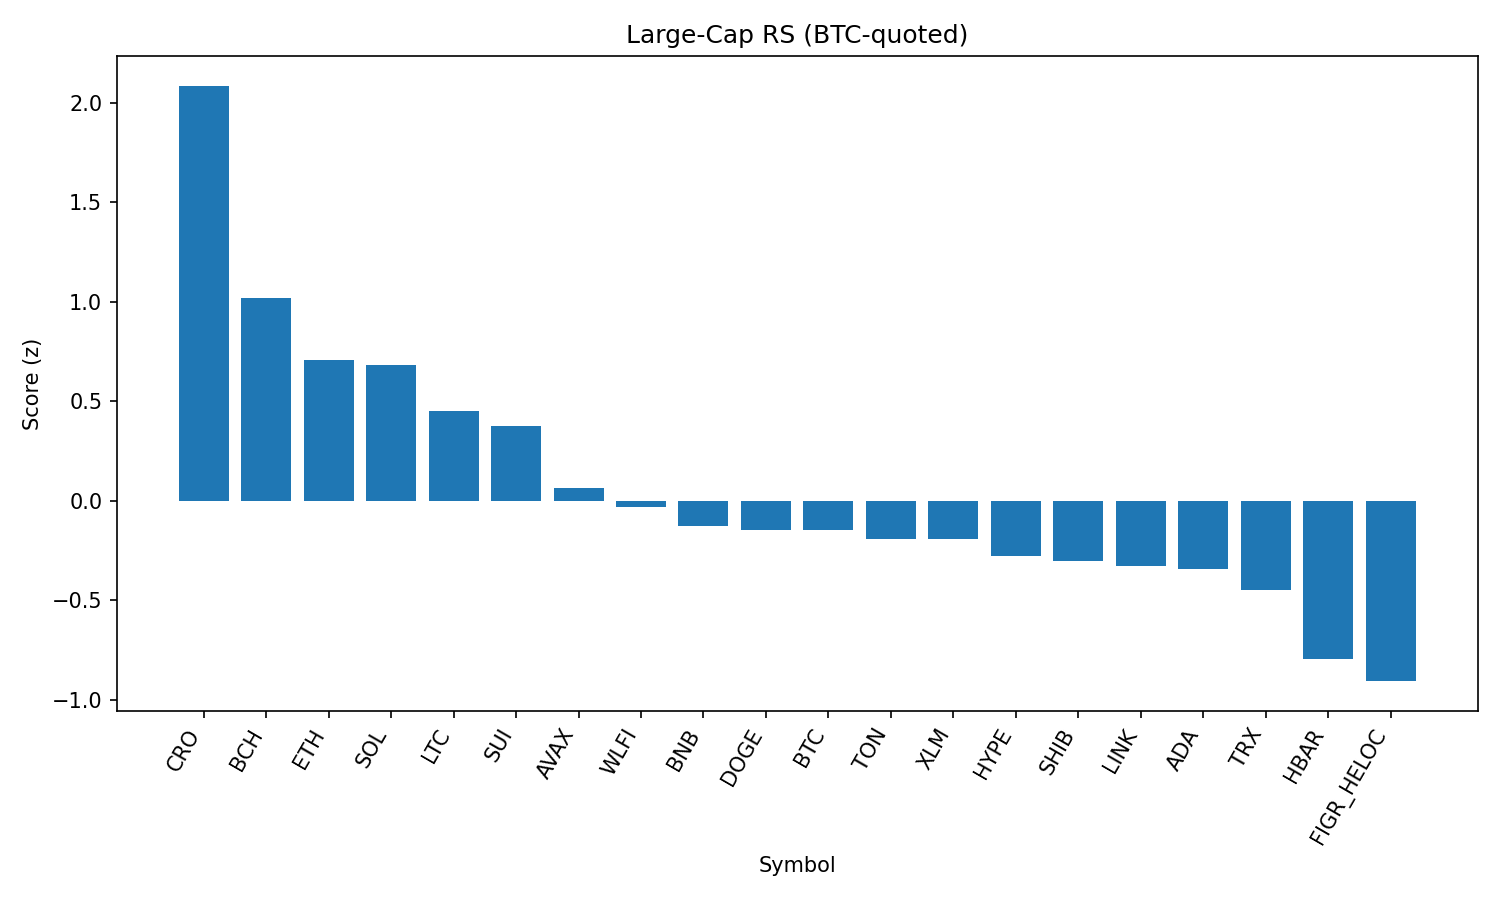

Data behind this chart, as committed beside it:
rank, name, symbol, price_btc, price_usd, pct_1h_btc, pct_24h_btc, pct_7d_btc, market_cap_rank, market_cap_usd, volume_usd, score
1, Cronos, CRO, 2.45e-06, 0.2744, 0.3847, 5.156, 10.84, 26, 9222501325, 412293576, 2.087
2, Bitcoin Cash, BCH, 0.005355, 600.8, 0.1374, 3.356, 7.193, 21, 11956066700, 468100759, 1.02
3, Ethereum, ETH, 0.03989, 4475, 0.1785, 2.821, -3.304, 2, 539753221412, 30575769346, 0.708
4, Solana, SOL, 0.00189, 212, 0.02661, 3.635, 2.94, 6, 114572274473, 8648290930, 0.6807
5, Litecoin, LTC, 0.001006, 112.9, 0.1926, 1.175, -0.9755, 28, 8610162979, 488996848, 0.4517
6, Sui, SUI, 3.017e-05, 3.39, 0.02991, 3.121, -2.837, 19, 12082029707, 969650924, 0.3732
7, Avalanche, AVAX, 0.000226, 25.36, -0.3816, 5.833, 1.763, 23, 10708736665, 812345385, 0.06345
8, World Liberty Financial, WLFI, 1.96e-06, 0.2206, 0.235, -2.038, 0.0, 35, 6024382367, 863879159, -0.0319
9, BNB, BNB, 0.007668, 860.5, 0.02082, 0.2436, -0.5462, 5, 119732107084, 883597922, -0.1257
10, Dogecoin, DOGE, 1.95e-06, 0.2187, -0.157, 2.422, -0.9782, 9, 32948391804, 1758318837, -0.1461
11, Bitcoin, BTC, 1.0, 112181, 0.0, 0.0, 0.0, 1, 2234264634819, 40119007256, -0.1499
12, Toncoin, TON, 2.837e-05, 3.18, -0.04285, 0.7046, -0.5075, 29, 8173979109, 145918475, -0.1903
13, Stellar, XLM, 3.27e-06, 0.3669, 0.036, 0.5551, -5.259, 22, 11635386347, 212263071, -0.1921
14, Hyperliquid, HYPE, 0.0004093, 45.91, -0.08859, 2.221, -8.387, 17, 12413186744, 308602366, -0.2774
15, Shiba Inu, SHIB, 1.11516e-10, 1.251e-05, -0.07904, 0.5687, -0.5507, 31, 7367703484, 158670872, -0.3051
16, Chainlink, LINK, 0.0002114, 23.72, -0.1424, 1.617, -2.8, 13, 16057156622, 900027888, -0.3306
17, Cardano, ADA, 7.47e-06, 0.8388, -0.1339, 1.64, -3.863, 11, 30577499893, 1289501755, -0.3412
18, TRON, TRX, 3.04e-06, 0.3408, -0.04966, -0.1078, -3.08, 10, 32250458934, 736409589, -0.4502
19, Hedera, HBAR, 1.98e-06, 0.2219, -0.3675, 3.008, -8.318, 25, 9408131918, 207710497, -0.7944
20, Figure Heloc, FIGR_HELOC, 8.96e-06, 1.006, -0.3524, 0.6699, 0.5039, 18, 12242531567, 15512927, -0.9075
21, XRP, XRP, 2.557e-05, 2.87, -0.4133, 0.8236, -5.058, 3, 170624096939, 5925945172, -1.201
